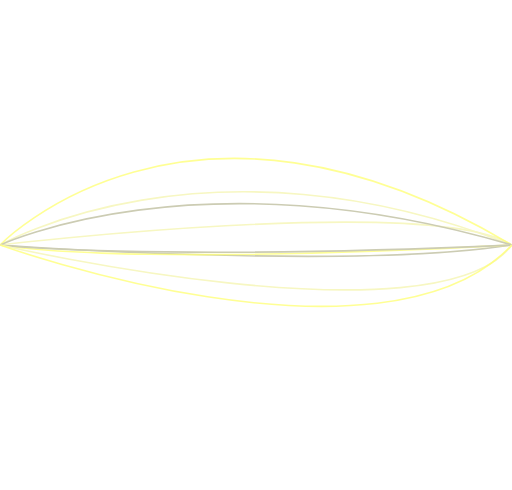
t = 0.00 s
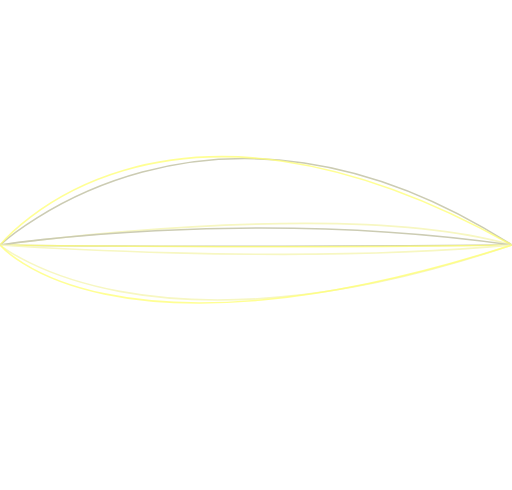
t = 1.61 s
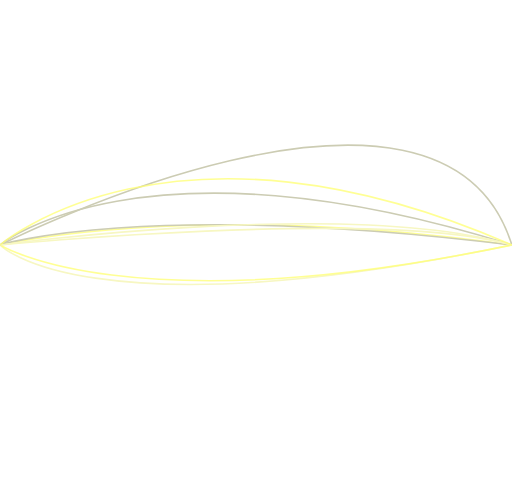
t = 3.34 s
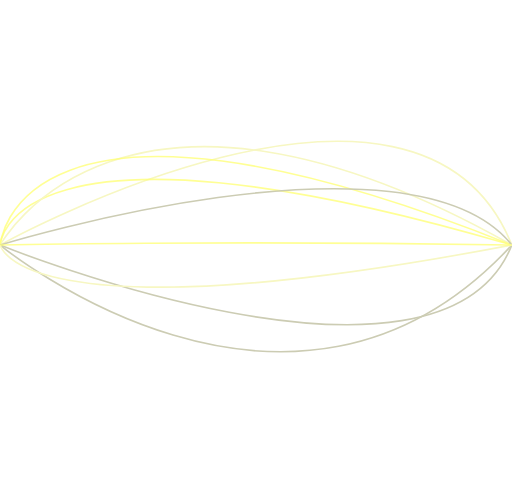
t = 4.95 s
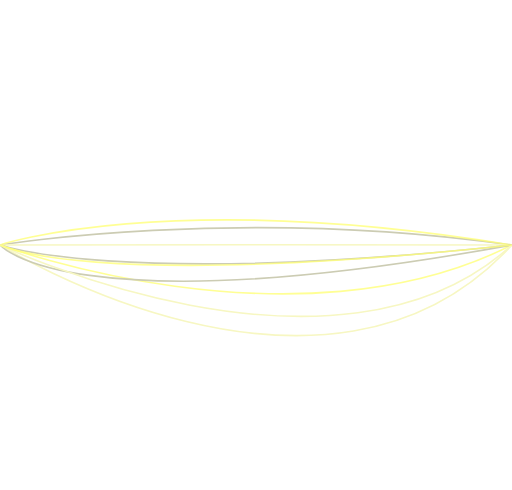
t = 6.68 s
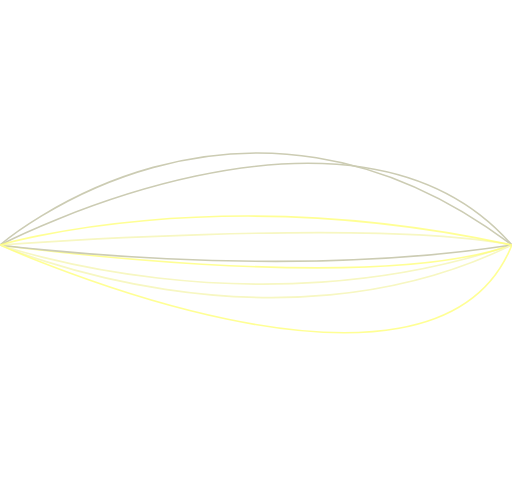
t = 7.67 s

The animated SVG that drew these frames (rendered in a browser with its animation timeline set to each time). Animation: 9 SMIL elements (animate=9); frames cover the first 7.67 s, repeats indefinitely.

<?xml version="1.0" encoding="UTF-8"?>
<svg style="" width="637px" height="610px" xmlns="http://www.w3.org/2000/svg" xmlns:xlink="http://www.w3.org/1999/xlink" version="1.1" viewBox="0 0 637 610"><path style="" d="M0 305 S470.3212963012047 44.149245240259916 637 305" stroke="#CCCCB3" stroke-width="2" fill="transparent" id="p0"></path><animate style="" xlink:href="#p0" attributeType="XML" attributeName="d" values="M0 305 S433.0624627249781 336.6534222336486 637 305; M0 305 S370.3008301355876 149.33638553135097 637 305; M0 305 S76.76646468625404 401.4727830886841 637 305; M0 305 S213.4130606581457 382.6173055986874 637 305; M0 305 S5.802326051518321 86.42750141909346 637 305; M0 305 S289.3642828289885 147.20120736397803 637 305; M0 305 S515.2584510829765 587.9093075566925 637 305; M0 305 S61.93445932166651 17.680312844458967 637 305; M0 305 S300.64652089658193 378.1650115083903 637 305; M0 305 S344.8384721057955 280.41879252297804 637 305; M0 305 S361.6027092516888 604.3087237002328 637 305; M0 305 S500.17208070866764 115.877456353046 637 305; M0 305 S85.80182365025394 305.5552999395877 637 305; M0 305 S171.29040598659776 141.13695306237787 637 305; M0 305 S418.7523065651767 371.9402754236944 637 305; M0 305 S343.8362175729126 73.17767744883895 637 305; M0 305 S531.9736259521451 79.21339134452865 637 305; M0 305 S297.2493971660733 217.83797941869125 637 305; M0 305 S425.1014487037901 179.98588101007044 637 305; M0 305 S526.1241367734037 340.515841122251 637 305; M0 305 S506.1810082711745 224.34570212615654 637 305; M0 305 S40.54652328463271 372.0303275901824 637 305; M0 305 S81.27137307380326 251.5542745986022 637 305; M0 305 S203.3410815282259 329.08202526625246 637 305; M0 305 S517.7683376984205 183.51783687714487 637 305; M0 305 S261.19014264806174 441.58659365959466 637 305; M0 305 S104.78943508816883 579.0683545777574 637 305; M0 305 S356.57628610543907 543.1442075921223 637 305; M0 305 S634.4596203553956 100.38801644928753 637 305; M0 305 S254.62533840164542 599.7181609435938 637 305; M0 305 S68.04569683386944 50.17753895139322 637 305; M0 305 S576.1411403501406 150.32711530802771 637 305; M0 305 S236.7705059410073 376.75757243297994 637 305; M0 305 S618.6868871175684 351.55239056563005 637 305; M0 305 S77.81025846116245 281.746487445198 637 305; M0 305 S330.4760403172113 42.661276462022215 637 305; M0 305 S636.5008799291681 435.05713859573007 637 305; M0 305 S124.3336766406428 124.77676653768867 637 305; M0 305 S626.3217565834057 429.33015124639496 637 305; M0 305 S633.4799736363348 199.1875350708142 637 305; M0 305 S305.87137765367515 267.8398225456476 637 305; M0 305 S378.407064948231 402.9063083487563 637 305; M0 305 S530.7265558463987 38.870430930983275 637 305; M0 305 S72.30285512516275 201.36345913400874 637 305; M0 305 S391.7132115860004 161.20500090997666 637 305; M0 305 S574.9662474174984 4.56664091674611 637 305; M0 305 S35.13440623390488 165.41500967694446 637 305; M0 305 S64.34839342930354 208.80767418071628 637 305; M0 305 S448.6249234054703 43.68821395561099 637 305; M0 305 S199.37585996440612 121.03654968785122 637 305; M0 305 S266.91889945953153 8.629813541192561 637 305; M0 305 S94.1393962292932 306.2446512049064 637 305; M0 305 S402.00005564070307 234.40373211167753 637 305; M0 305 S266.91362900449894 481.9988748873584 637 305; M0 305 S458.9557612843346 392.29031059425324 637 305; M0 305 S150.18133376538754 438.3589345263317 637 305; M0 305 S414.8908249861561 151.05093233287334 637 305; M0 305 S484.8249565886799 352.22978417761624 637 305; M0 305 S94.15501315589063 568.5893553448841 637 305; M0 305 S31.66935286973603 356.39893087092787 637 305; M0 305 S129.97995252162218 6.984128523617983 637 305; M0 305 S250.41558617446572 497.63748343801126 637 305; M0 305 S578.5231131287292 519.5161145483144 637 305; M0 305 S364.6359038797673 570.1535982801579 637 305; M0 305 S245.89507213211618 85.93496463727206 637 305; M0 305 S622.2310102104675 526.1146386130713 637 305; M0 305 S413.1042930476833 574.0048311464489 637 305; M0 305 S19.01911611086689 235.28658281546086 637 305; M0 305 S248.19229434453882 559.4984656386077 637 305; M0 305 S208.90659839403816 27.267050684895366 637 305; M0 305 S576.4250966452528 130.82301838789135 637 305; M0 305 S2.461380661232397 404.64905554428697 637 305; M0 305 S74.83690535905771 183.2010173657909 637 305; M0 305 S550.8722177790478 2.9996954975649714 637 305; M0 305 S525.6965837155003 227.71472894819453 637 305; M0 305 S423.00656370352954 533.4214010788128 637 305; M0 305 S336.6567960449029 95.89181026211008 637 305; M0 305 S248.4954146228265 233.59402188798413 637 305; M0 305 S266.0274014568422 460.0884918635711 637 305; M0 305 S61.87055312632583 195.59438600903377 637 305; M0 305 S24.55221810610965 461.1843904177658 637 305; M0 305 S115.55750909191556 479.83327843714505 637 305; M0 305 S352.3254698314704 378.1843126518652 637 305; M0 305 S72.54926491575316 388.04830179316923 637 305; M0 305 S392.3868822576478 202.20082238083705 637 305; M0 305 S327.1792335046921 301.72640091273934 637 305; M0 305 S191.4118237667717 439.0221437904984 637 305; M0 305 S128.9045260795392 311.6126079997048 637 305; M0 305 S247.1646168665029 481.4965405361727 637 305; M0 305 S545.088788747089 271.72561263665557 637 305; M0 305 S443.2520488197915 586.1308495956473 637 305; M0 305 S330.58735672943294 142.43043531663716 637 305; M0 305 S616.1797042503022 299.339551019948 637 305; M0 305 S458.9533768543042 342.04071511048824 637 305; M0 305 S563.5191983233672 169.30786445969716 637 305; M0 305 S208.75146123906597 284.78932411875576 637 305; M0 305 S342.8774911609944 72.76651329826564 637 305; M0 305 S464.7634105903562 428.68466151645407 637 305; M0 305 S599.8556816533674 427.06394891021773 637 305; M0 305 S82.72192269936204 261.99742544209585 637 305; M0 305 S461.72835774719715 580.6761173321865 637 305; M0 305 S433.0624627249781 336.6534222336486 637 305" dur="50s" repeatCount="indefinite" fill="freeze"></animate><path style="" d="M0 305 S303.2094896675553 126.08645645203069 637 305" stroke="#F7F7C2" stroke-width="2" fill="transparent" id="p1"></path><animate style="" xlink:href="#p1" attributeType="XML" attributeName="d" values="M0 305 S536.3299048678018 241.2979216640815 637 305; M0 305 S215.28274108446203 230.13338926946744 637 305; M0 305 S38.30926940590143 204.85204828670248 637 305; M0 305 S489.6877374157775 265.2265005814843 637 305; M0 305 S233.04959538881667 183.0235675117001 637 305; M0 305 S449.6607317053713 303.4095947537571 637 305; M0 305 S95.15042541129515 150.70349626941606 637 305; M0 305 S107.40069060656242 502.8126186877489 637 305; M0 305 S516.5452952079941 435.89818672509864 637 305; M0 305 S113.98278638301417 125.91848758980632 637 305; M0 305 S521.0867080520838 14.495569916907698 637 305; M0 305 S369.85553793865256 270.9554375312291 637 305; M0 305 S500.37836542283185 56.22698555001989 637 305; M0 305 S583.8517321175896 253.84274061303586 637 305; M0 305 S598.5851214190479 354.4496234622784 637 305; M0 305 S429.6773026722949 571.134102276992 637 305; M0 305 S191.92448942316696 257.6347264763899 637 305; M0 305 S11.302812211913988 488.58608283335343 637 305; M0 305 S74.58790735621005 112.95831697527319 637 305; M0 305 S359.5689021155704 253.69943014113232 637 305; M0 305 S456.1455888026394 19.293053350411355 637 305; M0 305 S151.1617389577441 205.63167640473694 637 305; M0 305 S590.64098083321 481.6420153528452 637 305; M0 305 S83.3107719111722 144.07082671532407 637 305; M0 305 S178.94939398369752 579.4592704088427 637 305; M0 305 S93.42967123142444 412.3709241114557 637 305; M0 305 S320.42605468817055 401.95308341877535 637 305; M0 305 S475.39510326460004 505.1380994147621 637 305; M0 305 S477.0097597260028 331.77853964967653 637 305; M0 305 S279.98910024226643 527.6866846368648 637 305; M0 305 S634.014629085781 306.38231980847195 637 305; M0 305 S631.2623911199626 332.2270552581176 637 305; M0 305 S628.6203122790903 442.10355874849483 637 305; M0 305 S289.5636282688938 551.4650346781127 637 305; M0 305 S586.5103462398984 12.973638295661658 637 305; M0 305 S312.04188064369373 32.77938357787207 637 305; M0 305 S521.1211961917579 50.157203001435846 637 305; M0 305 S350.29339929367416 397.61686192126945 637 305; M0 305 S353.63428654521704 273.5410784929991 637 305; M0 305 S166.10252042743377 353.878657836467 637 305; M0 305 S449.5160156234633 273.10316475108266 637 305; M0 305 S236.78742461185902 136.17869470268488 637 305; M0 305 S31.132290891604498 599.4792787218466 637 305; M0 305 S546.0868749397341 509.7234600177035 637 305; M0 305 S86.90483381133527 467.65059545636177 637 305; M0 305 S263.67275299760513 171.86384371481836 637 305; M0 305 S544.6933640188072 183.71307031949982 637 305; M0 305 S126.8230527380947 317.7377284085378 637 305; M0 305 S263.3490904623177 524.7184774512425 637 305; M0 305 S144.04795874026604 109.9008238571696 637 305; M0 305 S227.04849623772316 294.8980120429769 637 305; M0 305 S205.19475095998496 506.9491128763184 637 305; M0 305 S2.9479000493884087 359.1572690475732 637 305; M0 305 S398.73756522126496 149.01020688703284 637 305; M0 305 S320.8724943837151 119.26149837905541 637 305; M0 305 S588.8129631937481 17.57879983400926 637 305; M0 305 S428.8602566693444 411.5120107284747 637 305; M0 305 S214.81395030510612 151.56361602712423 637 305; M0 305 S513.4683470230084 210.09250757750124 637 305; M0 305 S550.5236884728074 236.67150355875492 637 305; M0 305 S389.5021533637773 337.80074851121753 637 305; M0 305 S255.9295912240632 583.0141279380769 637 305; M0 305 S174.67758888192475 226.91232855431736 637 305; M0 305 S543.0333351627924 171.51261809514835 637 305; M0 305 S332.0896680788137 420.58262669248506 637 305; M0 305 S164.59099304908887 444.29544902639464 637 305; M0 305 S115.62844102806412 597.75555486558 637 305; M0 305 S635.2895642605145 517.9930039634928 637 305; M0 305 S479.68984573194757 293.8366025406867 637 305; M0 305 S43.32784945773892 197.87906971061602 637 305; M0 305 S451.6697339171078 108.56901101302356 637 305; M0 305 S94.0949746700935 104.63332041166723 637 305; M0 305 S394.4444395152386 322.22558030160144 637 305; M0 305 S85.92688498087227 103.99528268026188 637 305; M0 305 S403.02751806471497 277.76381015311927 637 305; M0 305 S579.4384472745005 374.17334818746895 637 305; M0 305 S405.7667721067555 97.54005488473922 637 305; M0 305 S73.5531206370797 516.3774073007517 637 305; M0 305 S407.8409337596968 502.4781292094849 637 305; M0 305 S23.24710299121216 17.636558681260794 637 305; M0 305 S50.758025609189644 404.7598806768656 637 305; M0 305 S280.10669756680727 289.43290970055386 637 305; M0 305 S542.7069240887649 582.8026229236275 637 305; M0 305 S220.10550213744864 603.1755491043441 637 305; M0 305 S101.88149133487605 465.12265496887267 637 305; M0 305 S375.1010738457553 128.13001689268276 637 305; M0 305 S84.91250703693368 119.4177788705565 637 305; M0 305 S318.12466888152994 197.84496342064813 637 305; M0 305 S463.26886788220145 406.52344728121534 637 305; M0 305 S566.8884850160684 303.0227680131793 637 305; M0 305 S410.9522942963522 466.4250280940905 637 305; M0 305 S151.9781955643557 395.59061652282253 637 305; M0 305 S314.8184771114029 554.7705281316303 637 305; M0 305 S380.8131626355462 453.5635056695901 637 305; M0 305 S184.9974155498203 129.10213094670326 637 305; M0 305 S597.7394692264497 359.7288313275203 637 305; M0 305 S423.5579763108399 375.5199623433873 637 305; M0 305 S293.9708052810747 473.7634923378937 637 305; M0 305 S162.15276955347508 425.9228752157651 637 305; M0 305 S64.69274015724659 54.204158450011164 637 305; M0 305 S17.97965040942654 435.4663366707973 637 305; M0 305 S536.3299048678018 241.2979216640815 637 305" dur="50s" repeatCount="indefinite" fill="freeze"></animate><path style="" d="M0 305 S484.43530569016 317.2088871896267 637 305" stroke="rgba(255, 255, 118, 0.78)" stroke-width="2" fill="transparent" id="p2"></path><animate style="" xlink:href="#p2" attributeType="XML" attributeName="d" values="M0 305 S124.26901923934929 331.83402124093845 637 305; M0 305 S597.4351731217466 93.0593377025798 637 305; M0 305 S377.3289243760519 26.717616305686533 637 305; M0 305 S475.06844940199517 353.8207987183705 637 305; M0 305 S120.02279384969734 177.84036685014144 637 305; M0 305 S265.94684459245764 322.18949870439246 637 305; M0 305 S623.5793574133422 128.19520089542493 637 305; M0 305 S106.00536670605652 288.25903920223936 637 305; M0 305 S71.44591229967773 141.74026924418285 637 305; M0 305 S316.46490209479816 176.63665583357215 637 305; M0 305 S7.8859355468302965 121.22079324675724 637 305; M0 305 S534.2179884787183 429.02179098688066 637 305; M0 305 S557.9237431194633 518.4907484380528 637 305; M0 305 S191.59053440229036 27.250808370299637 637 305; M0 305 S221.15899588703178 442.7891624975018 637 305; M0 305 S405.874684732873 132.45045041898265 637 305; M0 305 S509.8526054525282 605.513903698884 637 305; M0 305 S391.30772707541473 543.9239861164242 637 305; M0 305 S76.9148233383894 145.16516567440704 637 305; M0 305 S297.3054426177405 22.90019743843004 637 305; M0 305 S582.0239692800678 414.36899695312604 637 305; M0 305 S550.3481830321252 322.10731907747686 637 305; M0 305 S398.5896811711136 503.68678673170507 637 305; M0 305 S508.0516623731237 160.82010218175128 637 305; M0 305 S253.5193720634561 394.7768744453788 637 305; M0 305 S384.1007388844155 570.776882278733 637 305; M0 305 S526.9307713436428 347.1540311118588 637 305; M0 305 S606.85859306762 455.5725584528409 637 305; M0 305 S342.68964339909144 423.33576385164633 637 305; M0 305 S444.17503725737333 100.80554708838463 637 305; M0 305 S444.4722168536391 334.5240644621663 637 305; M0 305 S372.4528340778779 27.140553048811853 637 305; M0 305 S78.92629125574604 581.878353827633 637 305; M0 305 S403.62539123999886 276.29526409320533 637 305; M0 305 S456.524233977776 470.5139245931059 637 305; M0 305 S197.01839830190875 328.0250065191649 637 305; M0 305 S284.65813978901133 118.4326264820993 637 305; M0 305 S269.70513079245575 424.65081640984863 637 305; M0 305 S291.18458477500826 512.7252492727712 637 305; M0 305 S566.1549741532654 555.6837922893465 637 305; M0 305 S425.34162252093665 198.4437133022584 637 305; M0 305 S417.94485716265626 488.58638279372826 637 305; M0 305 S186.4629987864755 469.66987004270777 637 305; M0 305 S100.07373801362701 323.73333879513666 637 305; M0 305 S367.261548737064 77.8899254091084 637 305; M0 305 S209.59437394002452 220.040126722306 637 305; M0 305 S529.9706844077446 318.546474839095 637 305; M0 305 S332.90517088375054 527.9720431054011 637 305; M0 305 S348.2840000477154 118.00459183286875 637 305; M0 305 S506.7556348480284 304.5521997800097 637 305; M0 305 S470.2212908407673 257.70989566575736 637 305; M0 305 S215.84895504452288 376.0718198399991 637 305; M0 305 S384.51545455190353 294.10361314890906 637 305; M0 305 S3.359002067707479 29.068639397155493 637 305; M0 305 S120.15571651724167 440.16603032359853 637 305; M0 305 S6.910790279274806 323.8237282750197 637 305; M0 305 S183.1131262811832 34.004134996794164 637 305; M0 305 S49.506369661772624 110.38494016043842 637 305; M0 305 S395.9858545085881 609.479523585178 637 305; M0 305 S486.9961070131976 250.19949987297878 637 305; M0 305 S208.63238345296122 123.19463434629142 637 305; M0 305 S159.20614114077762 109.78754705982283 637 305; M0 305 S39.236683062044904 254.71591816283762 637 305; M0 305 S360.14631490269676 434.1237136069685 637 305; M0 305 S359.4178538050037 96.93188678706065 637 305; M0 305 S597.3738937000744 241.5061603486538 637 305; M0 305 S265.5523491941858 169.05456851702183 637 305; M0 305 S491.0495477421209 570.2764302073047 637 305; M0 305 S10.909675213508308 571.7647898430005 637 305; M0 305 S527.6332365626004 398.33264818880707 637 305; M0 305 S519.5929291564971 475.0514139630832 637 305; M0 305 S202.56240264629014 384.909022746142 637 305; M0 305 S610.2887600713875 536.681153983809 637 305; M0 305 S573.2897835397162 522.694816228468 637 305; M0 305 S420.3065423378721 488.2304896088317 637 305; M0 305 S534.657559348736 151.92448895191774 637 305; M0 305 S429.1644529593177 160.92058748705313 637 305; M0 305 S248.55131487594917 38.41099574230611 637 305; M0 305 S150.22318624472246 570.1054745237343 637 305; M0 305 S409.4191482043825 254.22528070397675 637 305; M0 305 S91.79433042905293 189.010968755465 637 305; M0 305 S346.82752338494174 471.6361798928119 637 305; M0 305 S175.70347473747097 127.44810867821798 637 305; M0 305 S613.8820706172846 339.51878576073796 637 305; M0 305 S251.70048754592426 171.46914940560237 637 305; M0 305 S12.694461803184822 231.0655864374712 637 305; M0 305 S308.4621355573181 554.7470609191805 637 305; M0 305 S490.3156104790978 122.01287270290777 637 305; M0 305 S275.09203876554966 236.1484932457097 637 305; M0 305 S516.5364659796469 194.72036127001047 637 305; M0 305 S238.23490430414677 109.90570474648848 637 305; M0 305 S252.96612986549735 574.9916240852326 637 305; M0 305 S78.333546748152 255.52926597418264 637 305; M0 305 S504.80354216019623 160.4123904160224 637 305; M0 305 S360.9209521037992 413.8404765725136 637 305; M0 305 S55.33923620264977 257.3313898430206 637 305; M0 305 S560.5059610053431 581.5686997049488 637 305; M0 305 S485.8995185135864 188.77667925087735 637 305; M0 305 S533.0333277923055 103.48113809945062 637 305; M0 305 S442.3416420808062 182.51265744678676 637 305; M0 305 S423.5541019272059 326.7628577677533 637 305; M0 305 S124.26901923934929 331.83402124093845 637 305" dur="50s" repeatCount="indefinite" fill="freeze"></animate><path style="" d="M0 305 S499.09123520180583 278.1454456760548 637 305" stroke="#CCCCB3" stroke-width="2" fill="transparent" id="p3"></path><animate style="" xlink:href="#p3" attributeType="XML" attributeName="d" values="M0 305 S178.04669359442778 325.28610043460503 637 305; M0 305 S353.2724246310536 144.28083107573912 637 305; M0 305 S286.68700498365797 372.408538707532 637 305; M0 305 S327.19429232901894 74.1979486355558 637 305; M0 305 S57.771343413507566 29.07182519789785 637 305; M0 305 S135.11857128026895 244.09930088790134 637 305; M0 305 S620.8108745631762 467.79833247419447 637 305; M0 305 S29.54259849456139 175.93043151311576 637 305; M0 305 S624.0403841491789 45.53055609110743 637 305; M0 305 S548.9091253003571 393.1630391976796 637 305; M0 305 S548.0697070048191 528.3972471626475 637 305; M0 305 S12.681757597951218 603.6230506421998 637 305; M0 305 S175.75458403187804 560.6820474960841 637 305; M0 305 S150.58492016466334 213.1516696512699 637 305; M0 305 S140.576724575134 502.1827551606111 637 305; M0 305 S74.74618103704415 529.6487680566497 637 305; M0 305 S609.0648693782277 171.08550406293944 637 305; M0 305 S569.8088296742644 122.28915353538468 637 305; M0 305 S458.4275853384752 381.00961257936433 637 305; M0 305 S506.3977048629895 267.53692761529237 637 305; M0 305 S558.6179889736231 189.33875997085124 637 305; M0 305 S238.9656142736785 494.98001986183226 637 305; M0 305 S140.19470809446648 134.70909239025787 637 305; M0 305 S343.23637969372794 583.0245272745378 637 305; M0 305 S373.9471758217551 319.8957806848921 637 305; M0 305 S221.0705634476617 232.91594342328608 637 305; M0 305 S205.3172705003526 231.56123459804803 637 305; M0 305 S269.8992815653328 152.1918303403072 637 305; M0 305 S167.288506439887 54.62153570028022 637 305; M0 305 S288.4071270530112 604.1957431705669 637 305; M0 305 S288.04374774731696 36.02965833153576 637 305; M0 305 S524.3771449644119 150.99340527318418 637 305; M0 305 S100.44720780244097 71.0721528925933 637 305; M0 305 S352.76981237949803 497.65767423668876 637 305; M0 305 S320.1805978093762 332.07812265958637 637 305; M0 305 S287.055470836116 533.4492265223525 637 305; M0 305 S188.00366998952813 325.5137749039568 637 305; M0 305 S102.98638625908643 0.2918256539851427 637 305; M0 305 S365.0535979713313 323.59906818019226 637 305; M0 305 S534.6790677173994 442.27296989178285 637 305; M0 305 S408.44616786343977 516.9795313104987 637 305; M0 305 S425.15011320472695 491.389451851137 637 305; M0 305 S67.35405357833952 305.0996057339944 637 305; M0 305 S497.0219972478226 559.6355634368956 637 305; M0 305 S358.09327585599385 487.83443993888795 637 305; M0 305 S164.08420237200335 276.1248493893072 637 305; M0 305 S245.89422926865518 5.0366816646419466 637 305; M0 305 S601.2893436055165 137.9865766176954 637 305; M0 305 S368.6864240267314 296.4393629739061 637 305; M0 305 S33.47096217167564 218.37067637825385 637 305; M0 305 S149.71672630589455 432.93423977214843 637 305; M0 305 S164.67007271479815 570.2577950269915 637 305; M0 305 S207.61910495418124 447.89411099627614 637 305; M0 305 S251.53700229036622 398.3253642078489 637 305; M0 305 S268.3814172123093 248.03100366378203 637 305; M0 305 S83.49440609733574 218.39497103821486 637 305; M0 305 S52.230118753621355 180.92271648580208 637 305; M0 305 S287.67575160251 252.38719794899225 637 305; M0 305 S569.2779786046594 64.51591826975346 637 305; M0 305 S47.546254865592346 378.9912290684879 637 305; M0 305 S584.3491574143991 529.3192245159298 637 305; M0 305 S173.30205870210193 171.59537349827588 637 305; M0 305 S533.61471403623 407.99774130340666 637 305; M0 305 S247.56181942415424 68.664108782541 637 305; M0 305 S406.027443835279 274.65565994847566 637 305; M0 305 S14.138527772389352 86.92294577136636 637 305; M0 305 S24.844586573075503 143.73018975369632 637 305; M0 305 S48.65199769590981 12.350650422740728 637 305; M0 305 S525.3953271398786 517.8383439965546 637 305; M0 305 S18.22456238581799 488.5353523190133 637 305; M0 305 S474.242962899385 246.11722039757296 637 305; M0 305 S347.8729518670589 144.16328083723783 637 305; M0 305 S93.22099704458378 260.55963952327147 637 305; M0 305 S230.28285551443696 100.65020880196244 637 305; M0 305 S591.4011978462804 122.77534030377865 637 305; M0 305 S22.31520924065262 272.38194837700576 637 305; M0 305 S463.8463339137379 568.458210027311 637 305; M0 305 S52.64803190366365 173.52110049920157 637 305; M0 305 S467.93710090219975 433.78402481554076 637 305; M0 305 S450.1098259091377 162.15458157705143 637 305; M0 305 S630.4101197128184 332.1480452409014 637 305; M0 305 S325.14058097894304 32.946187963243574 637 305; M0 305 S494.20788364158943 174.57375291967764 637 305; M0 305 S8.536374006420374 384.64406058890745 637 305; M0 305 S570.6838821249548 34.90637291222811 637 305; M0 305 S593.2751986337826 164.09472655970603 637 305; M0 305 S175.56518135522492 133.35317477583885 637 305; M0 305 S246.6222176924348 352.32036468340084 637 305; M0 305 S331.8591129607521 102.61957393027842 637 305; M0 305 S189.09993012389168 260.7306000357494 637 305; M0 305 S226.14417953207158 589.0642122365534 637 305; M0 305 S55.2521544508636 15.14767141547054 637 305; M0 305 S406.12240620469674 550.3103906172328 637 305; M0 305 S545.717218874488 219.00882418034598 637 305; M0 305 S279.8165521651972 83.71076669543982 637 305; M0 305 S152.0807273904793 306.32763754343614 637 305; M0 305 S84.1759732561186 391.88071867916733 637 305; M0 305 S617.1143348228652 176.57480221474543 637 305; M0 305 S137.86236770823598 30.13371233595535 637 305; M0 305 S388.52916100947186 578.8955346518196 637 305; M0 305 S465.15692074457183 128.58626514440402 637 305; M0 305 S178.04669359442778 325.28610043460503 637 305" dur="50s" repeatCount="indefinite" fill="freeze"></animate><path style="" d="M0 305 S399.60854024766013 504.3537764623761 637 305" stroke="#F7F7C2" stroke-width="2" fill="transparent" id="p4"></path><animate style="" xlink:href="#p4" attributeType="XML" attributeName="d" values="M0 305 S258.48954953532666 155.9260137542151 637 305; M0 305 S544.1985451767687 160.47118733637035 637 305; M0 305 S149.25049155484885 291.6144405514933 637 305; M0 305 S109.93924066051841 422.79341504210606 637 305; M0 305 S407.7056021904573 567.2459068219177 637 305; M0 305 S186.84469001647085 494.1409216169268 637 305; M0 305 S278.4608364698943 454.50228662695736 637 305; M0 305 S482.72357918159105 176.43622293602675 637 305; M0 305 S20.15114877652377 240.9400295955129 637 305; M0 305 S245.56516116508283 389.45547044975683 637 305; M0 305 S148.5656463794876 29.335425745230168 637 305; M0 305 S608.0645706504583 605.7224321179092 637 305; M0 305 S451.79995624767616 130.27243756921962 637 305; M0 305 S282.25255600665696 534.4770389003679 637 305; M0 305 S529.307833623141 583.2458743127063 637 305; M0 305 S172.11181714129634 452.30594395427033 637 305; M0 305 S499.72697419975884 452.12371305562556 637 305; M0 305 S445.13529826514423 252.9869829211384 637 305; M0 305 S362.52883080393076 69.72532953135669 637 305; M0 305 S32.03444519196637 328.52157543879 637 305; M0 305 S147.70955131179653 494.34928571106866 637 305; M0 305 S301.1636015379336 253.8011154299602 637 305; M0 305 S456.81724271248095 8.951122374273837 637 305; M0 305 S371.84300775500014 512.6786165125668 637 305; M0 305 S349.1052885474637 180.7324318215251 637 305; M0 305 S49.371628823690116 241.26585771795362 637 305; M0 305 S17.319417054764926 55.116509944200516 637 305; M0 305 S617.3278827271424 115.97975491313264 637 305; M0 305 S134.77430701442063 326.47039654431865 637 305; M0 305 S302.97161544533446 312.27418523514643 637 305; M0 305 S634.721416593995 298.03262238856405 637 305; M0 305 S135.2195882361848 166.30815376527607 637 305; M0 305 S353.7780256886035 287.2173019591719 637 305; M0 305 S258.73941220366396 269.2869856348261 637 305; M0 305 S313.26453307061456 508.711039214395 637 305; M0 305 S30.723464589798823 363.497802617494 637 305; M0 305 S536.3564541027881 206.24203000916168 637 305; M0 305 S621.789829104906 327.2801958187483 637 305; M0 305 S395.61639540316537 391.9677434046753 637 305; M0 305 S369.03985522990115 307.8627003845759 637 305; M0 305 S394.9363520133775 229.17298616841435 637 305; M0 305 S510.1039714226499 115.47073039459065 637 305; M0 305 S21.5841881101951 493.8128861156292 637 305; M0 305 S469.2776684886776 501.168082524091 637 305; M0 305 S173.05246299738064 238.33174276165664 637 305; M0 305 S266.94946293742396 544.3683556816541 637 305; M0 305 S635.4040053335484 519.3384891492315 637 305; M0 305 S235.5540332768578 240.6849970924668 637 305; M0 305 S32.10741213243455 498.1252819253132 637 305; M0 305 S76.40464177844115 388.0545161711052 637 305; M0 305 S568.6918844573665 402.6002776110545 637 305; M0 305 S532.863773860503 359.35030789347365 637 305; M0 305 S402.7558521812316 529.0375010785647 637 305; M0 305 S598.8749673764687 584.7797429934144 637 305; M0 305 S442.3211505468935 421.46677850279957 637 305; M0 305 S281.56065349979326 289.32019575499 637 305; M0 305 S351.115500401007 88.175461278297 637 305; M0 305 S207.14966738130897 189.8674632818438 637 305; M0 305 S576.4620312098414 236.8396708322689 637 305; M0 305 S366.1139620295726 381.141184119042 637 305; M0 305 S386.48076979932375 203.1146674277261 637 305; M0 305 S300.9450798048638 583.806863273494 637 305; M0 305 S432.2192657077685 515.4484483413398 637 305; M0 305 S180.6335521978326 434.6195069188252 637 305; M0 305 S43.22140794945881 220.57796036126092 637 305; M0 305 S456.63293785438873 471.21386678889394 637 305; M0 305 S600.7153245192021 566.993159102276 637 305; M0 305 S604.2322463926394 344.44851422449574 637 305; M0 305 S128.94748823763803 514.7032136912458 637 305; M0 305 S91.2881482806988 516.1746597941965 637 305; M0 305 S379.2452429011464 263.8058957736939 637 305; M0 305 S318.83224600879475 288.48468055948615 637 305; M0 305 S513.9739691410214 434.4376721326262 637 305; M0 305 S627.1975102585275 368.39095934992656 637 305; M0 305 S516.3608460412361 260.32562711276114 637 305; M0 305 S424.479199080728 431.1476702406071 637 305; M0 305 S353.48062391928397 37.6376308593899 637 305; M0 305 S284.4401165363379 448.661401681602 637 305; M0 305 S167.31874852324836 29.649599441327155 637 305; M0 305 S201.68697066232562 408.50761542562395 637 305; M0 305 S239.92942945705727 89.52764955582097 637 305; M0 305 S107.65383025328629 579.3213596497662 637 305; M0 305 S168.33549636253156 438.9507283666171 637 305; M0 305 S169.81399544724263 289.09196170046926 637 305; M0 305 S398.15210259123705 262.67693411558867 637 305; M0 305 S601.6776632454712 43.869983977638185 637 305; M0 305 S561.4607909349725 499.2754599568434 637 305; M0 305 S294.893634875305 590.7825788459741 637 305; M0 305 S8.210721850628033 283.24253796832636 637 305; M0 305 S498.40162873035297 594.1691223881207 637 305; M0 305 S154.7868211402092 130.92734239064157 637 305; M0 305 S540.2064273252618 109.27198874531314 637 305; M0 305 S522.1145624676719 108.92017073230818 637 305; M0 305 S227.68726171320304 222.9729256592691 637 305; M0 305 S319.336961340392 463.9260607678443 637 305; M0 305 S298.07211703574285 558.4352266904898 637 305; M0 305 S628.2524470947683 394.9642525333911 637 305; M0 305 S170.18315940955654 554.1743328841403 637 305; M0 305 S591.089643149171 367.282284500543 637 305; M0 305 S35.81133371335454 422.6524765579961 637 305; M0 305 S306.5776342009194 380.23263212293386 637 305; M0 305 S258.48954953532666 155.9260137542151 637 305" dur="50s" repeatCount="indefinite" fill="freeze"></animate><path style="" d="M0 305 S305.1377032015007 579.1090449411422 637 305" stroke="rgba(255, 255, 118, 0.78)" stroke-width="2" fill="transparent" id="p5"></path><animate style="" xlink:href="#p5" attributeType="XML" attributeName="d" values="M0 305 S231.87314739311114 62.549383307341486 637 305; M0 305 S560.2076827054843 205.53831302793697 637 305; M0 305 S224.6860880360473 410.7654183031991 637 305; M0 305 S152.73661932349205 50.293372371234 637 305; M0 305 S329.6723998922389 79.86613835440949 637 305; M0 305 S406.0145798968151 552.0939767360687 637 305; M0 305 S257.224964391673 392.1241636504419 637 305; M0 305 S125.19344750070013 409.0096026635729 637 305; M0 305 S127.32470481051132 566.3945697108284 637 305; M0 305 S87.06860264157876 286.1937468312681 637 305; M0 305 S17.987799177179113 57.106363559141755 637 305; M0 305 S537.7731748404913 223.77146519953385 637 305; M0 305 S188.05188347026706 469.4175386033021 637 305; M0 305 S464.78872882644646 431.27729658270255 637 305; M0 305 S270.05019238963723 452.2663126839325 637 305; M0 305 S462.6791305714287 609.4544676621445 637 305; M0 305 S616.6057780331466 491.9311601202935 637 305; M0 305 S267.7116403533146 284.1559957084246 637 305; M0 305 S545.1837003934197 65.64393459819257 637 305; M0 305 S225.02809556946158 146.0050636716187 637 305; M0 305 S360.70098387287 209.99797162832692 637 305; M0 305 S30.01333781168796 230.40417125448585 637 305; M0 305 S610.555472741602 313.1509326258674 637 305; M0 305 S630.7330641159788 421.76908870926127 637 305; M0 305 S383.603831497021 559.3508246308193 637 305; M0 305 S627.1765212824102 67.11865455843508 637 305; M0 305 S545.9121776572429 392.49115963000804 637 305; M0 305 S32.31980022811331 571.9428751245141 637 305; M0 305 S41.258429226931185 518.5771522228606 637 305; M0 305 S352.6879079421051 498.2097757351585 637 305; M0 305 S467.8411240710411 64.9103533802554 637 305; M0 305 S373.09201349527575 49.130981748458 637 305; M0 305 S142.18809056165628 255.30127918813378 637 305; M0 305 S600.1501454880927 533.9828458032571 637 305; M0 305 S246.5762765170075 233.43400893500075 637 305; M0 305 S471.26858376711607 62.78842573519796 637 305; M0 305 S548.2949560726993 27.37787752179429 637 305; M0 305 S224.77542963484302 42.14403129648417 637 305; M0 305 S348.48027644422837 290.75489514973015 637 305; M0 305 S603.8468642423395 433.4468713426031 637 305; M0 305 S373.29727737023495 14.755469674710184 637 305; M0 305 S140.16505763214082 109.12714026635513 637 305; M0 305 S331.3251571042929 565.5823396495543 637 305; M0 305 S9.285357338842005 604.412994585 637 305; M0 305 S419.97741639218293 294.80177361983806 637 305; M0 305 S416.78452472225763 506.6044111107476 637 305; M0 305 S583.9526961257216 393.7758731562644 637 305; M0 305 S21.132567244116217 170.63169128494337 637 305; M0 305 S101.86791667994112 178.29650971805677 637 305; M0 305 S567.1467772088945 501.3887424371205 637 305; M0 305 S583.9581135590561 392.3402481735684 637 305; M0 305 S423.8103193677962 477.83273049630225 637 305; M0 305 S341.6309800473973 437.00039978604764 637 305; M0 305 S361.22054950054735 202.37798704532906 637 305; M0 305 S463.3353180924896 194.69833435025066 637 305; M0 305 S510.105892077554 105.9881059313193 637 305; M0 305 S439.9868168323301 272.7616145578213 637 305; M0 305 S119.95439880946651 200.79142418922856 637 305; M0 305 S543.6450192558113 367.03638616018 637 305; M0 305 S387.03701593121514 5.0163531000725925 637 305; M0 305 S114.38303202926181 178.02803495666012 637 305; M0 305 S584.3725116881542 199.6634896681644 637 305; M0 305 S487.3037067926489 459.89341095788404 637 305; M0 305 S264.52089892700315 130.13715728651732 637 305; M0 305 S325.2377873258665 435.57405170286074 637 305; M0 305 S297.6409583375789 318.7073764530942 637 305; M0 305 S63.22681164764799 303.7760753184557 637 305; M0 305 S453.5445050429553 197.10886946646497 637 305; M0 305 S32.867405341006815 156.15101059433073 637 305; M0 305 S229.10085853165947 337.7992542483844 637 305; M0 305 S211.79981079837307 566.8570266594179 637 305; M0 305 S416.49672622745857 594.6464265231043 637 305; M0 305 S151.94971366110258 537.4066682276316 637 305; M0 305 S102.60935220937245 223.57988752424717 637 305; M0 305 S210.10860029538162 4.624935062602162 637 305; M0 305 S349.2478603182826 118.27309812419116 637 305; M0 305 S493.23950338037685 495.97462327452376 637 305; M0 305 S488.77642819145694 430.1716282963753 637 305; M0 305 S443.0375238286797 597.6582860387862 637 305; M0 305 S246.8807630557567 573.4004283184186 637 305; M0 305 S48.10862395633012 492.59778952924535 637 305; M0 305 S450.9807291519828 474.37825232045725 637 305; M0 305 S305.76745657855645 495.3389096679166 637 305; M0 305 S623.2787572715897 463.388170034159 637 305; M0 305 S409.26334927626885 589.7339937859215 637 305; M0 305 S620.5525077688508 301.72806134680286 637 305; M0 305 S272.12413735711016 172.44166823569685 637 305; M0 305 S583.446117981337 115.16467437613755 637 305; M0 305 S628.5526496090461 427.63454583473504 637 305; M0 305 S588.7987252825405 376.7729817610234 637 305; M0 305 S429.03405858553015 313.2890454889275 637 305; M0 305 S24.531233431072906 157.92078021448106 637 305; M0 305 S400.09335536975414 240.737573527731 637 305; M0 305 S316.6209031736944 449.00766858132556 637 305; M0 305 S290.3830241449177 178.13249431084841 637 305; M0 305 S12.531105135101825 429.9402739154175 637 305; M0 305 S565.0377134743612 143.52260467596352 637 305; M0 305 S163.7927472172305 26.775786036159843 637 305; M0 305 S193.8218599089887 502.91621551383287 637 305; M0 305 S557.0614587969612 242.77282455470413 637 305; M0 305 S519.3100217317697 445.4495336441323 637 305; M0 305 S231.87314739311114 62.549383307341486 637 305" dur="50s" repeatCount="indefinite" fill="freeze"></animate><path style="" d="M0 305 S63.858785272110254 193.91223677434027 637 305" stroke="#CCCCB3" stroke-width="2" fill="transparent" id="p6"></path><animate style="" xlink:href="#p6" attributeType="XML" attributeName="d" values="M0 305 S245.6680530954618 189.08238446339965 637 305; M0 305 S517.1453428019304 384.47811006801203 637 305; M0 305 S104.13097807974555 299.36843584058806 637 305; M0 305 S206.834416721249 199.88218819256872 637 305; M0 305 S592.1582200464327 430.09661874501035 637 305; M0 305 S343.4854416195303 147.628883253783 637 305; M0 305 S310.5956758509856 74.53517567832023 637 305; M0 305 S629.1609444506466 9.167850136291236 637 305; M0 305 S627.9827337535098 424.87159931799397 637 305; M0 305 S136.72729106410407 593.4164729504846 637 305; M0 305 S511.12710043392144 146.85093303909525 637 305; M0 305 S462.05517786880955 154.90563377505168 637 305; M0 305 S432.83251954684965 600.1563762081787 637 305; M0 305 S72.77248120401055 481.1719623906538 637 305; M0 305 S96.39465977018699 330.6576196849346 637 305; M0 305 S166.40681356587447 82.03564068069682 637 305; M0 305 S426.0835750699043 12.516080841887742 637 305; M0 305 S598.7043028760236 29.727369849570096 637 305; M0 305 S448.36474289000034 343.25689422432333 637 305; M0 305 S586.2082961890846 243.2445619534701 637 305; M0 305 S547.0142206684686 52.510464859660715 637 305; M0 305 S105.37855971744284 339.09035372082144 637 305; M0 305 S331.3542067501694 522.302587502636 637 305; M0 305 S0.29712872486561537 298.3225406240672 637 305; M0 305 S297.38921743188985 355.42787477374077 637 305; M0 305 S274.94682286842726 223.0530741624534 637 305; M0 305 S460.33960026176646 361.60038977395743 637 305; M0 305 S575.7819529664703 126.64074714994058 637 305; M0 305 S128.30092846276239 190.78761303564534 637 305; M0 305 S68.4043318994809 47.03280437504873 637 305; M0 305 S121.36751583497971 72.69460305338725 637 305; M0 305 S451.0770890759304 207.06713564228266 637 305; M0 305 S270.4749245319981 454.6970097674057 637 305; M0 305 S338.7511098913383 165.69219663972035 637 305; M0 305 S309.3481996639166 558.4522399259731 637 305; M0 305 S169.60483242035843 457.7264253445901 637 305; M0 305 S112.13064175844193 575.9876244724728 637 305; M0 305 S318.2190568342339 171.66476149111986 637 305; M0 305 S526.2291466151364 354.25554583314806 637 305; M0 305 S551.5509041037876 207.51811939058825 637 305; M0 305 S429.0639645913616 328.00149044953287 637 305; M0 305 S635.0045310638379 289.16004148544744 637 305; M0 305 S17.11920027527958 371.8852213327773 637 305; M0 305 S455.8476617082488 339.36386801535264 637 305; M0 305 S413.9940523756668 544.3133650766686 637 305; M0 305 S261.3575783718843 511.62245518062264 637 305; M0 305 S87.33323447871953 90.10855577187613 637 305; M0 305 S102.10700588324107 523.8397509185597 637 305; M0 305 S188.2883491627872 309.6717514633201 637 305; M0 305 S582.4815601941664 8.662301863078028 637 305; M0 305 S69.70496958959848 524.9086665315554 637 305; M0 305 S585.9941683805082 261.1681538820267 637 305; M0 305 S291.0366985001601 390.44182864483446 637 305; M0 305 S264.4501055153087 156.28030942287296 637 305; M0 305 S198.30305614322424 433.9053465728648 637 305; M0 305 S106.16790883848444 7.4983265064656734 637 305; M0 305 S327.55862158024684 83.17004252923653 637 305; M0 305 S192.7787200466264 251.61408274900168 637 305; M0 305 S11.51323649357073 518.9877052325755 637 305; M0 305 S411.453198870644 102.51456550089642 637 305; M0 305 S19.012376169441268 105.57136666495353 637 305; M0 305 S237.92958899168298 205.1130574150011 637 305; M0 305 S355.57614014018327 234.73170909797773 637 305; M0 305 S17.853827935876325 133.46410756465048 637 305; M0 305 S395.22366730403155 335.8107835473493 637 305; M0 305 S512.4964416555595 558.7113865162246 637 305; M0 305 S36.46854326012544 129.31235203985125 637 305; M0 305 S590.352065095678 306.01672208169475 637 305; M0 305 S154.53746288479306 126.13654585788026 637 305; M0 305 S103.97221971163526 425.3381446469575 637 305; M0 305 S474.00513598904945 303.20614350494 637 305; M0 305 S68.37105102860369 184.50636623427272 637 305; M0 305 S240.93163623311557 233.4343472425826 637 305; M0 305 S469.71187027543783 51.46456708665937 637 305; M0 305 S203.23911106726155 258.00809590378776 637 305; M0 305 S17.36014991835691 288.83157479111105 637 305; M0 305 S545.2406920827925 463.8572265370749 637 305; M0 305 S232.23188064200804 170.7315604784526 637 305; M0 305 S176.68221748806536 524.561596896965 637 305; M0 305 S325.9736704570241 320.64136983361095 637 305; M0 305 S213.78172317380086 27.568093445152044 637 305; M0 305 S452.72608150774613 54.17420686688274 637 305; M0 305 S235.9865490400698 176.8302650586702 637 305; M0 305 S305.7214654216077 184.3733485788107 637 305; M0 305 S400.7457686185371 512.0054055866785 637 305; M0 305 S303.8840957500506 278.47005023853853 637 305; M0 305 S494.0697488060687 332.6262030983344 637 305; M0 305 S482.5753385866992 65.59981869300827 637 305; M0 305 S605.56125712418 17.954098409973085 637 305; M0 305 S436.4262692478951 436.1517441389151 637 305; M0 305 S364.6520938882604 272.8676327969879 637 305; M0 305 S115.97231745510362 324.3142068060115 637 305; M0 305 S583.3110029492527 247.45655256090686 637 305; M0 305 S133.7137252325192 370.1788751524873 637 305; M0 305 S267.3784274912905 34.7550446074456 637 305; M0 305 S78.59743494330905 368.06828166358173 637 305; M0 305 S601.7242744995747 301.97399590397254 637 305; M0 305 S364.41199941863306 310.43345836922526 637 305; M0 305 S350.34693869855255 256.1439908761531 637 305; M0 305 S43.06181265041232 536.3487932016142 637 305; M0 305 S16.52531820605509 572.8204229776748 637 305; M0 305 S245.6680530954618 189.08238446339965 637 305" dur="50s" repeatCount="indefinite" fill="freeze"></animate><path style="" d="M0 305 S383.8901477504987 524.065724760294 637 305" stroke="#F7F7C2" stroke-width="2" fill="transparent" id="p7"></path><animate style="" xlink:href="#p7" attributeType="XML" attributeName="d" values="M0 305 S543.5137778657954 430.7652341132052 637 305; M0 305 S208.02311701211147 580.1649617031217 637 305; M0 305 S43.34850784391165 2.29505761526525 637 305; M0 305 S444.1509412697051 259.3280739476904 637 305; M0 305 S125.98627931042574 545.9608117933385 637 305; M0 305 S625.1751035070047 262.35304210102186 637 305; M0 305 S438.6682919866871 229.97881537070498 637 305; M0 305 S480.79033442167565 268.3364829304628 637 305; M0 305 S334.96604827884585 102.15384667506441 637 305; M0 305 S345.5162959897425 361.9449381507002 637 305; M0 305 S21.39513307949528 423.0261882697232 637 305; M0 305 S305.5720239353832 6.972538861446083 637 305; M0 305 S123.47736592567526 488.7786184786819 637 305; M0 305 S600.6717965465505 510.54465807043016 637 305; M0 305 S235.81810285896063 499.4315587962046 637 305; M0 305 S461.28832161892205 414.0625434019603 637 305; M0 305 S466.92538503045216 126.61368566798046 637 305; M0 305 S209.6061891564168 401.26441217726097 637 305; M0 305 S216.48954536463134 343.91282675089315 637 305; M0 305 S49.84236265323125 411.5519112814218 637 305; M0 305 S174.5311399095226 102.42805945686996 637 305; M0 305 S287.60010597878136 108.22926739929244 637 305; M0 305 S571.7484510084614 561.3230388145894 637 305; M0 305 S248.69944171467796 225.875706828665 637 305; M0 305 S220.77253950480372 494.60155565291643 637 305; M0 305 S132.2294861334376 549.4206020515412 637 305; M0 305 S208.47627751668915 570.384172082413 637 305; M0 305 S586.9052469779272 188.82002679165453 637 305; M0 305 S163.06440951605327 262.67986142775044 637 305; M0 305 S75.24590429733507 482.62023016344756 637 305; M0 305 S506.6529650907032 388.8274126499891 637 305; M0 305 S581.7185267149471 192.60027272859588 637 305; M0 305 S605.6752106919885 236.74342587590218 637 305; M0 305 S357.41114214109257 241.548534296453 637 305; M0 305 S438.78009471762925 240.28717606561258 637 305; M0 305 S196.31542852171697 381.5895743179135 637 305; M0 305 S470.72074728575535 297.7665508608334 637 305; M0 305 S103.88475872320123 182.17278600903228 637 305; M0 305 S216.23693578899838 190.29026481555775 637 305; M0 305 S359.40130947646685 472.0211713644676 637 305; M0 305 S532.6106511214748 285.1093288627453 637 305; M0 305 S195.69696681573987 23.394186159130186 637 305; M0 305 S287.2549334433861 312.76010911213234 637 305; M0 305 S188.3409826711286 480.6980058248155 637 305; M0 305 S108.50005612103269 37.34598529525101 637 305; M0 305 S517.3269250760786 313.50475094281137 637 305; M0 305 S257.54161542421207 374.5758600719273 637 305; M0 305 S208.91076080175117 144.20999753521755 637 305; M0 305 S294.23858358105645 61.290327329188585 637 305; M0 305 S312.51398933585733 339.2854523798451 637 305; M0 305 S246.57155274413526 12.052255892194808 637 305; M0 305 S67.87883834470995 85.54404383525252 637 305; M0 305 S219.80393618065864 143.9251720928587 637 305; M0 305 S597.5133925713599 163.92935309326276 637 305; M0 305 S207.25227084266953 58.914886724669486 637 305; M0 305 S190.12677482375875 179.87493742723018 637 305; M0 305 S444.7398331956938 7.4315833346918225 637 305; M0 305 S467.95439806813374 113.73300469480455 637 305; M0 305 S537.6986649986356 116.78762858966365 637 305; M0 305 S71.50922257290222 49.31888292077929 637 305; M0 305 S379.1999670583755 516.2659791228361 637 305; M0 305 S299.9359141772147 464.4197500962764 637 305; M0 305 S25.927929672878236 575.6878703203984 637 305; M0 305 S419.5430324769113 54.97140311868861 637 305; M0 305 S472.00603590277024 568.0645047919825 637 305; M0 305 S338.43801155127585 316.62510606925935 637 305; M0 305 S312.70570747694 548.1285345251672 637 305; M0 305 S104.5283409638796 515.036639815662 637 305; M0 305 S23.531243639532477 7.892177745234221 637 305; M0 305 S21.276235493831336 583.9539672783576 637 305; M0 305 S611.2616219101474 293.51213972084224 637 305; M0 305 S315.8095246599987 564.405124138575 637 305; M0 305 S218.66715705022216 160.63752388581634 637 305; M0 305 S29.176271020667627 424.2373020015657 637 305; M0 305 S158.05931083019823 519.7638657689095 637 305; M0 305 S521.6806248265784 599.9173863301985 637 305; M0 305 S636.7376238571014 513.884826914873 637 305; M0 305 S97.09066357975826 54.93067767471075 637 305; M0 305 S319.30460831639357 356.4097070042044 637 305; M0 305 S384.3581806498114 43.560792861972004 637 305; M0 305 S451.46455027954653 201.882335760165 637 305; M0 305 S117.96551942522638 548.0414348095655 637 305; M0 305 S384.7208026687149 205.65127608831972 637 305; M0 305 S368.39807543857023 160.43396867346019 637 305; M0 305 S36.888170168269426 83.84868455585092 637 305; M0 305 S165.97705004923046 560.0222994224168 637 305; M0 305 S445.2232687091455 573.0533890775405 637 305; M0 305 S625.4690390503965 424.4331218721345 637 305; M0 305 S180.3381551769562 254.9568197201006 637 305; M0 305 S496.4346838183701 236.59818455111235 637 305; M0 305 S246.6241909984965 380.7274860702455 637 305; M0 305 S111.41157941147685 336.06384500395507 637 305; M0 305 S70.13012249628082 69.09801950212568 637 305; M0 305 S137.671831919346 304.1469311574474 637 305; M0 305 S476.97625386412255 383.0104499706067 637 305; M0 305 S607.0074281014968 100.56922006886452 637 305; M0 305 S391.80205381452106 423.86718100868165 637 305; M0 305 S254.8676301301457 4.22632550355047 637 305; M0 305 S8.1097968488466 273.66662682266906 637 305; M0 305 S438.27922173403203 230.2613311749883 637 305; M0 305 S5.143316428409889 390.522065772675 637 305; M0 305 S543.5137778657954 430.7652341132052 637 305" dur="50s" repeatCount="indefinite" fill="freeze"></animate><path style="" d="M0 305 S428.1617411770858 48.20998395327479 637 305" stroke="rgba(255, 255, 118, 0.78)" stroke-width="2" fill="transparent" id="p8"></path><animate style="" xlink:href="#p8" attributeType="XML" attributeName="d" values="M0 305 S476.06238831486553 476.8192798574455 637 305; M0 305 S363.87665371992625 278.39514195220545 637 305; M0 305 S382.5837796863634 588.7248180084862 637 305; M0 305 S159.3283999466803 589.5391855714843 637 305; M0 305 S56.56295945029706 101.07707996852696 637 305; M0 305 S324.05422786436975 83.45421109814197 637 305; M0 305 S353.2779924538918 245.5620948667638 637 305; M0 305 S166.90067267371342 77.487429715693 637 305; M0 305 S87.51992510166019 109.2584287468344 637 305; M0 305 S222.32637320063077 473.84032423375174 637 305; M0 305 S270.4343856619671 298.97924137301743 637 305; M0 305 S74.38467255304568 196.55566158005968 637 305; M0 305 S417.86920886929147 365.49235021462664 637 305; M0 305 S101.37008945457637 213.05554683785886 637 305; M0 305 S110.29790064273402 510.54621667135507 637 305; M0 305 S276.1514333009254 335.4950850526802 637 305; M0 305 S254.27163148438558 112.85088372416794 637 305; M0 305 S392.2643376523629 552.6429458358325 637 305; M0 305 S401.1199933211319 448.3284418308176 637 305; M0 305 S260.46758218784817 295.7085279840976 637 305; M0 305 S173.0367578244768 456.1657120566815 637 305; M0 305 S610.262299527647 220.6404949980788 637 305; M0 305 S390.1297719217837 261.7358658183366 637 305; M0 305 S98.32615102408454 116.61465271841735 637 305; M0 305 S442.90851662750356 159.731062380597 637 305; M0 305 S115.47244232217781 274.3385267001577 637 305; M0 305 S345.74039859720506 609.1850105021149 637 305; M0 305 S598.2162444426212 175.02236482221633 637 305; M0 305 S168.09599825995974 570.0269402959384 637 305; M0 305 S286.3399285527412 547.9954762500711 637 305; M0 305 S191.79606657568365 509.60423855111003 637 305; M0 305 S259.1947695221752 288.041957935784 637 305; M0 305 S541.8675720891915 179.84471187461168 637 305; M0 305 S477.5148614132777 428.95827210508287 637 305; M0 305 S589.5774057959206 550.6239361292683 637 305; M0 305 S9.403920923359692 174.149041979108 637 305; M0 305 S94.71818981156684 493.1962954089977 637 305; M0 305 S388.9696511242073 496.04443919379264 637 305; M0 305 S588.0826514449436 344.6861218987033 637 305; M0 305 S46.72537496848963 389.12794596049935 637 305; M0 305 S330.15093158069067 466.30466089816764 637 305; M0 305 S399.51441332604736 16.331643278244883 637 305; M0 305 S462.43281555292197 564.0044232364744 637 305; M0 305 S367.29875412140973 205.27596274157986 637 305; M0 305 S360.6488857748918 607.2032374958508 637 305; M0 305 S220.30975792813115 474.12064799806103 637 305; M0 305 S431.3398644197732 21.39882915187627 637 305; M0 305 S431.8274141391739 357.8938913391903 637 305; M0 305 S251.88555577164516 315.11385031044483 637 305; M0 305 S563.5714349457994 390.99927517585456 637 305; M0 305 S25.364230955019593 581.8840042175725 637 305; M0 305 S564.1338635100983 437.9964146600105 637 305; M0 305 S64.07061674864963 297.00090115191415 637 305; M0 305 S272.59650678373873 464.35107223689556 637 305; M0 305 S65.66419064835645 376.8546533584595 637 305; M0 305 S413.09760101139545 365.1103528076783 637 305; M0 305 S558.8566815876402 141.69548155274242 637 305; M0 305 S211.3158514429815 51.86575613450259 637 305; M0 305 S23.845555625855923 538.5438532312401 637 305; M0 305 S601.9712182173971 442.2128068166785 637 305; M0 305 S474.216438729316 339.90969022968784 637 305; M0 305 S566.7288696947508 39.55983488820493 637 305; M0 305 S310.61732407892123 548.2658135495149 637 305; M0 305 S184.6965020224452 442.71565260598436 637 305; M0 305 S267.8576526918914 347.9197448748164 637 305; M0 305 S430.23825581767596 375.1230269949883 637 305; M0 305 S404.1043800294865 70.45171667123213 637 305; M0 305 S335.8860008951742 572.8686748421751 637 305; M0 305 S275.4024121486582 240.449413866736 637 305; M0 305 S582.6051253420301 173.46176316728815 637 305; M0 305 S199.24021426797844 247.2458666143939 637 305; M0 305 S631.5711198588833 196.2245722208172 637 305; M0 305 S632.1992978539784 110.53228987148032 637 305; M0 305 S175.27750447718427 573.9951516012661 637 305; M0 305 S415.33836056734435 588.1225227145478 637 305; M0 305 S243.1687600412406 513.2483104313724 637 305; M0 305 S174.8860361496918 71.94992798846215 637 305; M0 305 S459.8903362394776 530.2709649829194 637 305; M0 305 S353.69009810709395 96.96751858573407 637 305; M0 305 S22.798229329055175 116.31706319516525 637 305; M0 305 S547.1641959336121 94.9012257787399 637 305; M0 305 S27.776573959505185 29.970406068023294 637 305; M0 305 S388.7585214653518 336.5492345765233 637 305; M0 305 S341.37461592513137 304.7897787648253 637 305; M0 305 S522.1959303081967 285.27316318592057 637 305; M0 305 S624.0613175078761 411.2575755896978 637 305; M0 305 S457.54706132016145 438.8253831351176 637 305; M0 305 S343.8884438134264 488.5041943611577 637 305; M0 305 S499.8465759761166 35.93096156837419 637 305; M0 305 S104.16545554087497 96.93311972077936 637 305; M0 305 S65.39688442903571 14.611744910944253 637 305; M0 305 S436.47606241167523 54.33370497310534 637 305; M0 305 S25.73934761271812 324.2707733390853 637 305; M0 305 S319.24775885930285 33.59072114340961 637 305; M0 305 S481.75498371804133 526.3874260149896 637 305; M0 305 S360.68312741816044 589.0069475001656 637 305; M0 305 S314.7728398295585 378.88566417852417 637 305; M0 305 S465.8825443156529 460.10897495318204 637 305; M0 305 S467.35893038334325 203.39386122766882 637 305; M0 305 S484.6555574957747 563.681919106748 637 305; M0 305 S609.7022632539738 276.61516146501526 637 305; M0 305 S476.06238831486553 476.8192798574455 637 305" dur="50s" repeatCount="indefinite" fill="freeze"></animate></svg>
